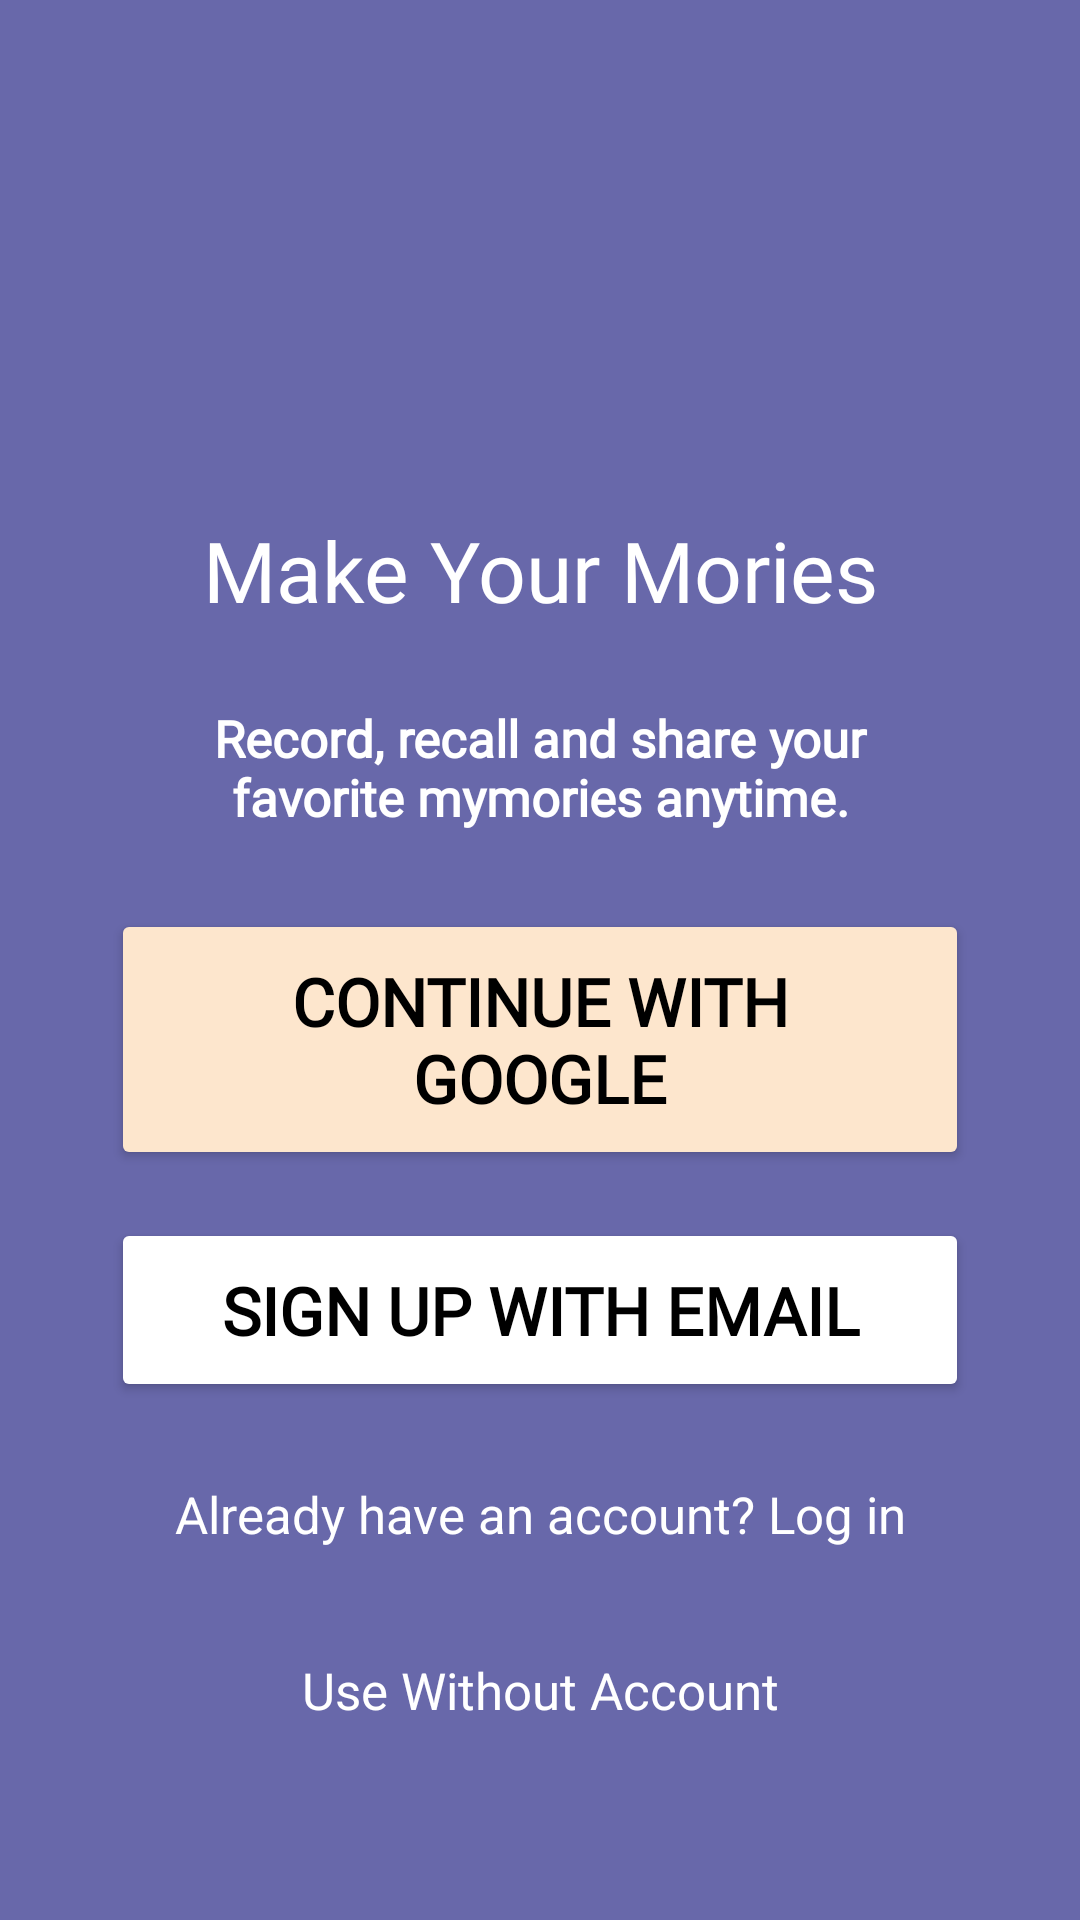

Write the Android layout XML for this screen, with the resource values it uses.
<!-- AndroidManifest.xml: application theme Base.Theme.OwnBook -->
<!-- res/layout/activity_welcome.xml -->
<?xml version="1.0" encoding="utf-8"?>
<androidx.constraintlayout.widget.ConstraintLayout
    xmlns:android="http://schemas.android.com/apk/res/android"
    xmlns:app="http://schemas.android.com/apk/res-auto"
    xmlns:tools="http://schemas.android.com/tools"
    android:id="@+id/main"
    android:layout_width="match_parent"
    android:layout_height="match_parent"
    android:clipToOutline="true"
    android:background="#6868AA"
    tools:context=".Welcome">

    <ScrollView
        android:layout_width="match_parent"
        android:layout_height="0dp"
        app:layout_constraintBottom_toBottomOf="parent"
        app:layout_constraintEnd_toEndOf="parent"
        app:layout_constraintStart_toStartOf="parent"
        app:layout_constraintTop_toTopOf="parent">

        <LinearLayout
            android:layout_width="match_parent"
            android:layout_height="match_parent"
            android:layout_gravity="center"
            android:orientation="vertical"
            android:padding="37dp">

            <ImageView
                android:id="@+id/imageView"
                android:layout_width="match_parent"
                android:layout_height="100dp"
                android:layout_marginBottom="@dimen/_10sdp"
                app:srcCompat="@drawable/app_icon" />

            <TextView
                android:id="@+id/textView"
                android:layout_width="match_parent"
                android:layout_height="wrap_content"
                android:layout_marginTop="16dp"
                android:fontFamily="@font/medium"
                android:gravity="center_horizontal"
                android:text="@string/make_your_mories"
                android:textColor="@color/white"
                android:textSize="28sp" />

            <TextView
                android:id="@+id/textView2"
                android:layout_width="match_parent"
                android:layout_height="wrap_content"
                android:layout_marginTop="16dp"
                android:fontFamily="@font/regular"
                android:foregroundGravity="center"
                android:gravity="center_horizontal"
                android:padding="10dp"
                android:text="@string/record_recall_and_share_your_favorite_mymories_anytime"
                android:textAlignment="center"
                android:textColor="@color/white"
                android:textSize="17dp"
                android:textStyle="bold" />



            <Button
                android:id="@+id/google"
                android:layout_width="match_parent"
                android:layout_height="wrap_content"
                android:layout_marginTop="16dp"
                android:backgroundTint="@color/button_google"
                android:fontFamily="@font/regular"
                android:padding="16dp"
                android:text="@string/continue_with_google"
                android:textColor="@color/black"
                android:textSize="22sp"
                android:textStyle="bold"
                app:cornerRadius="12dp" />

            <Button
                android:id="@+id/email"
                android:layout_width="match_parent"
                android:layout_height="wrap_content"
                android:layout_marginTop="16dp"
                android:backgroundTint="@color/white"
                android:fontFamily="@font/regular"
                android:padding="16dp"
                android:text="@string/sign_up_with_email"
                android:textColor="@color/black"
                android:textSize="22sp"
                android:textStyle="bold"
                app:cornerRadius="12dp" />

            <TextView
                android:id="@+id/login"
                android:layout_width="match_parent"
                android:layout_height="wrap_content"
                android:layout_marginTop="16dp"
                android:gravity="center_horizontal|center_vertical"
                android:padding="10dp"
                android:text="@string/already_have_an_account_log_in"
                android:textColor="@color/white"
                android:textSize="17sp" />

            <TextView
                android:id="@+id/withoutAccunt"
                android:layout_width="match_parent"
                android:layout_height="wrap_content"
                android:text="Use Without Account"
                android:layout_marginTop="16dp"
                android:gravity="center_horizontal|center_vertical"
                android:padding="10dp"
                android:textColor="@color/white"
                android:textSize="17sp"
                />

        </LinearLayout>
    </ScrollView>


</androidx.constraintlayout.widget.ConstraintLayout>
<!-- resources referenced by this layout -->
<resources>
  <color name="black">#FF000000</color>
  <color name="button_google">#FDE6CD</color>
  <color name="white">#FFFFFFFF</color>
  <string name="already_have_an_account_log_in">Already have an account? Log in</string>
  <string name="continue_with_google">Continue with Google</string>
  <string name="make_your_mories">Make Your Mories</string>
  <string name="record_recall_and_share_your_favorite_mymories_anytime">Record, recall and share your favorite mymories anytime.</string>
  <string name="sign_up_with_email">Sign up with email</string>
  <style name="Base.Theme.OwnBook" parent="Theme.Material3.DynamicColors.Light">
  
              <item name="android:windowLightNavigationBar">true</item>
              <item name="android:navigationBarColor">?attr/colorSurfaceContainerHigh</item>
  
  
  
  
  
  
  
  
  
  
  
  
          </style>
</resources>
